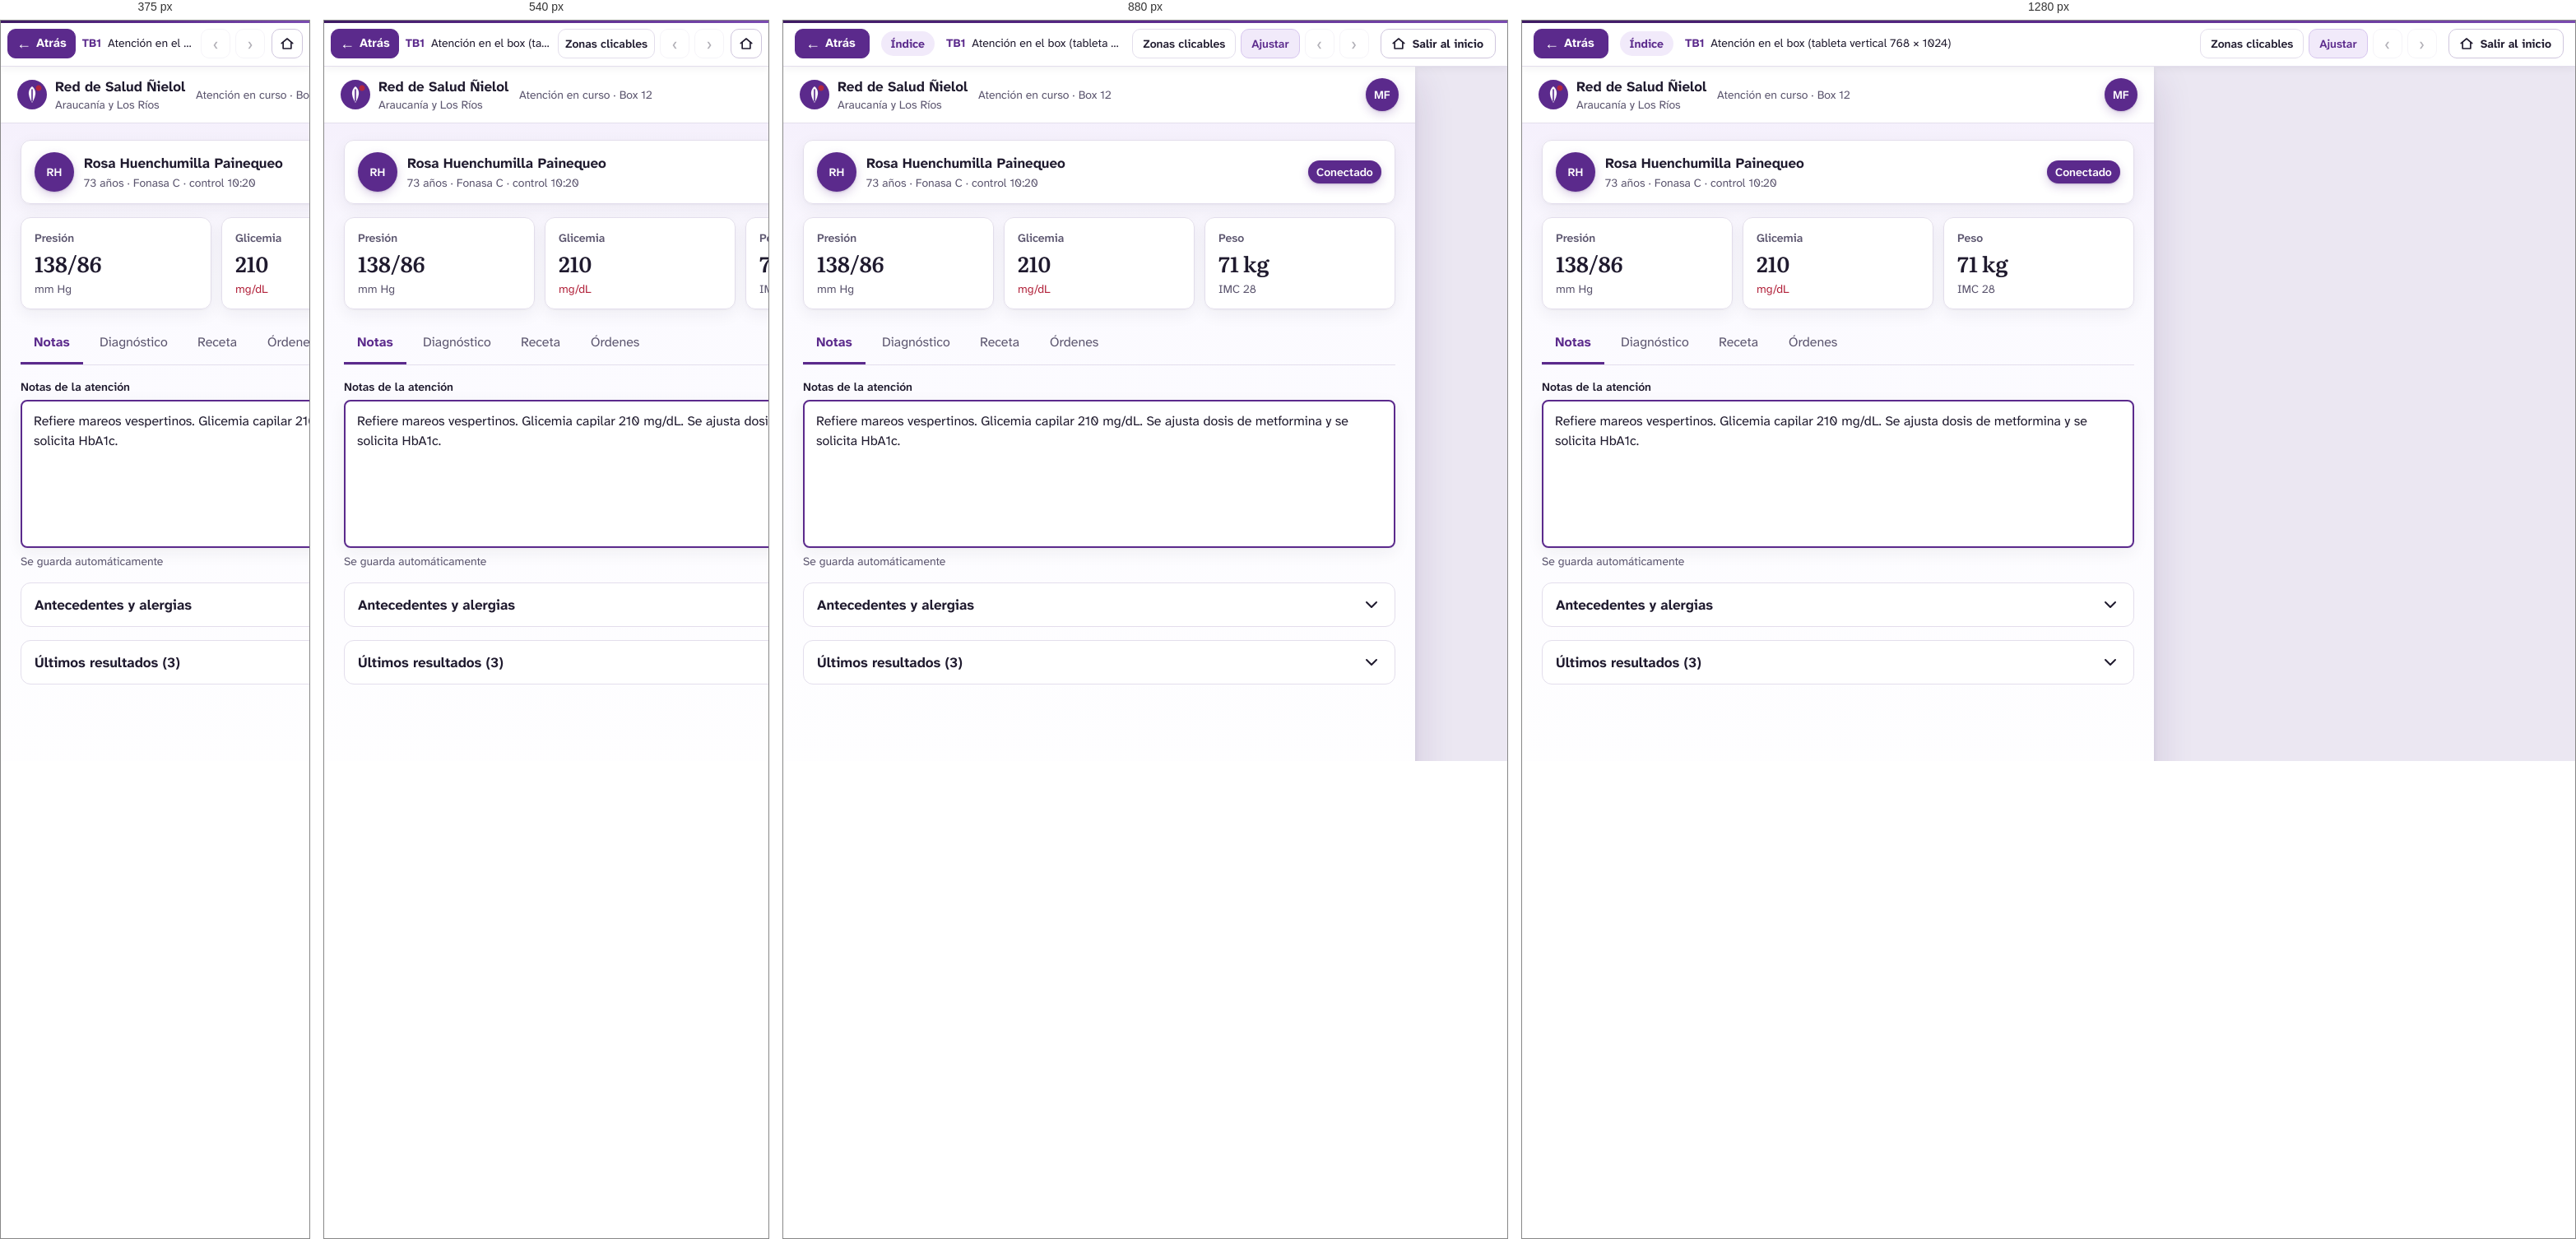
Rendered at 375 px, 540 px, 880 px and 1280 px, left to right.

<!-- file: tb1-atencion-en-el-box-tableta-vertical-768-1024.html -->
<!DOCTYPE html>
<html lang="es">
<head>
<meta charset="utf-8">
<meta name="viewport" content="width=device-width, initial-scale=1">
<title>TB1 · Atención en el box (tableta vertical 768 × 1024) — Prototipo Red Ñielol · Cerberus Tech</title>
<link rel="stylesheet" href="../assets/css/prototipo.css">
<style>#n56_8800:hover{background:#f1eafa!important;}
#n56_8800:hover #nI56_8800_3_9{background:#3e1a63!important;}
#n56_8800:hover #nI56_8800_3_9 span{color:#3e1a63!important}
#n56_8800:active{background:#f1eafa!important;}
#n56_8800:active>.stk{border-color:#3e1a63!important}
#n56_8800:active #nI56_8800_3_9{background:#3e1a63!important;}
#n56_8800:active #nI56_8800_3_9 span{color:#3e1a63!important}
#n56_8798:hover{background:#3e1a63!important;}
#n56_8798:active{background:#1f1a2e!important;}</style>
</head>
<body class="proto" data-w="768" data-h="1024" data-file="tb1-atencion-en-el-box-tableta-vertical-768-1024.html" data-timeout="5000" data-timeout-go="tb2-atencion-en-el-box-sin-conexion-tableta.html">
<header class="pbar">
  <button class="pb-btn back" type="button" data-ui="back" title="Volver a la pantalla anterior (tecla Retroceso)"><span aria-hidden="true">&#8592;</span> Atrás</button>
  <a class="pb-actor" href="../index.html" data-ui="actor" title="Volver a los recorridos del actor">Índice</a>
  <div class="pb-title">
    <span class="pb-screen"><strong>TB1</strong> Atención en el box (tableta vertical 768 × 1024)</span>
    <span class="pb-flow" data-ui="flow"></span>
  </div>
  <div class="pb-tools">
    <button class="pb-btn txt" type="button" data-ui="hotspots" aria-pressed="false" title="Resaltar las zonas en las que se puede hacer clic (tecla H)">Zonas clicables</button>
    <button class="pb-btn txt" type="button" data-ui="fit" aria-pressed="true" title="Alternar entre ajustar a la ventana y tamaño real (tecla F)">Ajustar</button>
    <a class="pb-btn" data-ui="prev" title="Paso anterior del recorrido (tecla ←)" aria-label="Paso anterior del recorrido">&#8249;</a>
    <span class="pb-step" data-ui="step"></span>
    <a class="pb-btn" data-ui="next" title="Paso siguiente del recorrido (tecla →)" aria-label="Paso siguiente del recorrido">&#8250;</a>
    <a class="pb-btn exit" href="../index.html" title="Salir del recorrido y volver a la página inicial del prototipo"><svg width="18" height="18" viewBox="0 0 24 24" fill="none" stroke="currentColor" stroke-width="2.2" stroke-linecap="round" stroke-linejoin="round" aria-hidden="true"><path d="M3 11.5L12 4l9 7.5"/><path d="M5.5 10v10h13V10"/></svg><span>Salir al inicio</span></a>
  </div>
</header>
<main class="stage">
  <div class="screen" style="width:768px;height:1024px">
<div id="n56_8731" class="fr" style="position:absolute;left:0px;top:0px;width:768px;height:1024px;background:#f8f6fc;background:linear-gradient(180deg,#f3edfb 0,#fbfaff 260px,#ffffff 100%);overflow:hidden;" ><div id="n56_8732" class="fr" style="position:absolute;left:0px;top:0px;width:768px;height:69px;background:#ffffff;" ><div id="n56_8733" class="fr" style="position:absolute;left:20px;top:12px;width:205px;height:44px;" ><div id="nI56_8733_4_28" class="sv" style="position:absolute;left:0px;top:4px;width:36px;height:36px;" ><img src="../assets/svg/i-bf3efe7b7234.svg" alt="" width="36" height="36" draggable="false"></div><div id="nI56_8733_4_33" class="fr" style="position:absolute;left:46px;top:0px;width:159px;height:44px;overflow:hidden;" ><div id="nI56_8733_4_34" class="tx" style="position:absolute;top:0px;height:24px;white-space:pre;left:0px;text-align:left;font-family:'Atkinson Hyperlegible Next',sans-serif;font-weight:700;font-size:17px;line-height:24px;color:#1f1a2e;" ><span style="font-family:'Atkinson Hyperlegible Next',sans-serif;font-weight:700;font-size:17px;line-height:24px;color:#1f1a2e;">Red de Salud Ñielol</span></div><div id="nI56_8733_4_35" class="tx" style="position:absolute;top:24px;height:20px;white-space:pre;left:0px;text-align:left;font-family:'Atkinson Hyperlegible Next',sans-serif;font-weight:400;font-size:14px;line-height:20px;color:#5c566f;" ><span style="font-family:'Atkinson Hyperlegible Next',sans-serif;font-weight:400;font-size:14px;line-height:20px;color:#5c566f;">Araucanía y Los Ríos</span></div></div></div><div id="n56_8742" class="tx" style="position:absolute;left:237px;width:461px;top:24px;height:20px;white-space:pre-wrap;text-align:left;font-family:'Atkinson Hyperlegible Next',sans-serif;font-weight:400;font-size:14px;line-height:20px;color:#5c566f;" ><span style="font-family:'Atkinson Hyperlegible Next',sans-serif;font-weight:400;font-size:14px;line-height:20px;color:#5c566f;">Atención en curso · Box 12</span></div><div id="n56_8743" class="fr" style="position:absolute;left:708px;top:14px;width:40px;height:40px;background:#5b2a8c;border-radius:999px;box-shadow:0 1px 2px rgba(62,26,99,.18),0 4px 12px rgba(91,42,140,.22);" ><div id="n56_8744" class="tx" style="position:absolute;top:10px;height:20px;white-space:pre;left:10px;text-align:left;font-family:'Atkinson Hyperlegible Next',sans-serif;font-weight:600;font-size:14px;line-height:20px;color:#ffffff;" ><span style="font-family:'Atkinson Hyperlegible Next',sans-serif;font-weight:600;font-size:14px;line-height:20px;color:#ffffff;">MF</span></div></div><div class="stk" style="inset:0;border-width:0px 0px 1px 0px;border-style:solid;border-color:#e3deec;"></div></div><div id="n56_8745" class="fr" style="position:absolute;left:0px;top:69px;width:768px;height:955px;" ><div id="n56_8746" class="fr" style="position:absolute;left:0px;top:0px;width:768px;height:955px;" ><div id="n56_8747" class="fr" style="position:absolute;left:24px;top:20px;width:720px;height:78px;background:#ffffff;border-radius:12px;box-shadow:0 1px 2px rgba(31,26,46,.04),0 6px 20px rgba(31,26,46,.06);" ><div id="n56_8748" class="fr" style="position:absolute;left:17px;top:15px;width:48px;height:48px;background:#5b2a8c;border-radius:999px;box-shadow:0 1px 2px rgba(62,26,99,.18),0 4px 12px rgba(91,42,140,.22);" ><div id="n56_8749" class="tx" style="position:absolute;top:14px;height:20px;white-space:pre;left:14.5px;text-align:left;font-family:'Atkinson Hyperlegible Next',sans-serif;font-weight:600;font-size:14px;line-height:20px;color:#ffffff;" ><span style="font-family:'Atkinson Hyperlegible Next',sans-serif;font-weight:600;font-size:14px;line-height:20px;color:#ffffff;">RH</span></div></div><div id="n56_8750" class="fr" style="position:absolute;left:77px;top:16px;width:525px;height:46px;" ><div id="n56_8751" class="tx" style="position:absolute;top:0px;height:24px;white-space:pre;left:0px;text-align:left;font-family:'Atkinson Hyperlegible Next',sans-serif;font-weight:700;font-size:17px;line-height:24px;color:#1f1a2e;" ><span style="font-family:'Atkinson Hyperlegible Next',sans-serif;font-weight:700;font-size:17px;line-height:24px;color:#1f1a2e;">Rosa Huenchumilla Painequeo</span></div><div id="n56_8752" class="tx" style="position:absolute;top:26px;height:20px;white-space:pre;left:0px;text-align:left;font-family:'Atkinson Hyperlegible Next',sans-serif;font-weight:400;font-size:14px;line-height:20px;color:#5c566f;" ><span style="font-family:'Atkinson Hyperlegible Next',sans-serif;font-weight:400;font-size:14px;line-height:20px;color:#5c566f;">73 años · Fonasa C · control 10:20</span></div></div><div id="n56_8753" class="fr" style="position:absolute;left:614px;top:25px;width:89px;height:28px;background:#5b2a8c;border-radius:999px;box-shadow:0 1px 2px rgba(62,26,99,.18),0 4px 12px rgba(91,42,140,.22);" ><div id="nI56_8753_3_66" class="tx" style="position:absolute;top:4px;height:20px;white-space:pre;left:10px;text-align:left;font-family:'Atkinson Hyperlegible Next',sans-serif;font-weight:600;font-size:14px;line-height:20px;color:#ffffff;" ><span style="font-family:'Atkinson Hyperlegible Next',sans-serif;font-weight:600;font-size:14px;line-height:20px;color:#ffffff;">Conectado</span></div></div><div class="stk" style="inset:0;border-width:1px;border-style:solid;border-color:#e3deec;border-radius:12px;"></div></div><div id="n56_8756" class="fr" style="position:absolute;left:24px;top:114px;width:720px;height:112px;" ><div id="n56_8757" class="fr" style="position:absolute;left:0px;top:0px;width:232px;height:112px;background:#ffffff;border-radius:12px;box-shadow:0 1px 2px rgba(31,26,46,.04),0 6px 20px rgba(31,26,46,.06);" ><div id="n56_8758" class="tx" style="position:absolute;top:15px;height:20px;white-space:pre;left:17px;text-align:left;font-family:'Atkinson Hyperlegible Next',sans-serif;font-weight:600;font-size:14px;line-height:20px;color:#5c566f;" ><span style="font-family:'Atkinson Hyperlegible Next',sans-serif;font-weight:600;font-size:14px;line-height:20px;color:#5c566f;">Presión</span></div><div id="n56_8759" class="tx" style="position:absolute;top:39px;height:34px;white-space:pre;left:17px;text-align:left;font-family:'Literata',serif;font-weight:600;font-size:26px;line-height:34px;color:#1f1a2e;" ><span style="font-family:'Literata',serif;font-weight:600;font-size:26px;line-height:34px;color:#1f1a2e;">138/86</span></div><div id="n56_8760" class="tx" style="position:absolute;top:77px;height:20px;white-space:pre;left:17px;text-align:left;font-family:'Atkinson Hyperlegible Next',sans-serif;font-weight:400;font-size:14px;line-height:20px;color:#5c566f;" ><span style="font-family:'Atkinson Hyperlegible Next',sans-serif;font-weight:400;font-size:14px;line-height:20px;color:#5c566f;">mm Hg</span></div><div class="stk" style="inset:0;border-width:1px;border-style:solid;border-color:#e3deec;border-radius:12px;"></div></div><div id="n56_8761" class="fr" style="position:absolute;left:244px;top:0px;width:232px;height:112px;background:#ffffff;border-radius:12px;box-shadow:0 1px 2px rgba(31,26,46,.04),0 6px 20px rgba(31,26,46,.06);" ><div id="n56_8762" class="tx" style="position:absolute;top:15px;height:20px;white-space:pre;left:17px;text-align:left;font-family:'Atkinson Hyperlegible Next',sans-serif;font-weight:600;font-size:14px;line-height:20px;color:#5c566f;" ><span style="font-family:'Atkinson Hyperlegible Next',sans-serif;font-weight:600;font-size:14px;line-height:20px;color:#5c566f;">Glicemia</span></div><div id="n56_8763" class="tx" style="position:absolute;top:39px;height:34px;white-space:pre;left:17px;text-align:left;font-family:'Literata',serif;font-weight:600;font-size:26px;line-height:34px;color:#1f1a2e;" ><span style="font-family:'Literata',serif;font-weight:600;font-size:26px;line-height:34px;color:#1f1a2e;">210</span></div><div id="n56_8764" class="tx" style="position:absolute;top:77px;height:20px;white-space:pre;left:17px;text-align:left;font-family:'Atkinson Hyperlegible Next',sans-serif;font-weight:400;font-size:14px;line-height:20px;color:#b3263e;" ><span style="font-family:'Atkinson Hyperlegible Next',sans-serif;font-weight:400;font-size:14px;line-height:20px;color:#b3263e;">mg/dL</span></div><div class="stk" style="inset:0;border-width:1px;border-style:solid;border-color:#e3deec;border-radius:12px;"></div></div><div id="n56_8765" class="fr" style="position:absolute;left:488px;top:0px;width:232px;height:112px;background:#ffffff;border-radius:12px;box-shadow:0 1px 2px rgba(31,26,46,.04),0 6px 20px rgba(31,26,46,.06);" ><div id="n56_8766" class="tx" style="position:absolute;top:15px;height:20px;white-space:pre;left:17px;text-align:left;font-family:'Atkinson Hyperlegible Next',sans-serif;font-weight:600;font-size:14px;line-height:20px;color:#5c566f;" ><span style="font-family:'Atkinson Hyperlegible Next',sans-serif;font-weight:600;font-size:14px;line-height:20px;color:#5c566f;">Peso</span></div><div id="n56_8767" class="tx" style="position:absolute;top:39px;height:34px;white-space:pre;left:17px;text-align:left;font-family:'Literata',serif;font-weight:600;font-size:26px;line-height:34px;color:#1f1a2e;" ><span style="font-family:'Literata',serif;font-weight:600;font-size:26px;line-height:34px;color:#1f1a2e;">71 kg</span></div><div id="n56_8768" class="tx" style="position:absolute;top:77px;height:20px;white-space:pre;left:17px;text-align:left;font-family:'Atkinson Hyperlegible Next',sans-serif;font-weight:400;font-size:14px;line-height:20px;color:#5c566f;" ><span style="font-family:'Atkinson Hyperlegible Next',sans-serif;font-weight:400;font-size:14px;line-height:20px;color:#5c566f;">IMC 28</span></div><div class="stk" style="inset:0;border-width:1px;border-style:solid;border-color:#e3deec;border-radius:12px;"></div></div></div><div id="n56_8769" class="fr" style="position:absolute;left:24px;top:242px;width:720px;height:52px;" ><div id="n56_8770" class="fr" style="position:absolute;left:0px;top:0px;width:76px;height:51px;" ><div id="n56_8771" class="tx" style="position:absolute;top:12px;height:24px;white-space:pre;left:16px;text-align:left;font-family:'Atkinson Hyperlegible Next',sans-serif;font-weight:700;font-size:16px;line-height:24px;color:#5b2a8c;" ><span style="font-family:'Atkinson Hyperlegible Next',sans-serif;font-weight:700;font-size:16px;line-height:24px;color:#5b2a8c;">Notas</span></div><div class="stk" style="inset:0;border-width:0px 0px 3px 0px;border-style:solid;border-color:#5b2a8c;"></div></div><div id="n56_8772" class="fr" style="position:absolute;left:80px;top:0px;width:115px;height:48px;" ><div id="n56_8773" class="tx" style="position:absolute;top:12px;height:24px;white-space:pre;left:16px;text-align:left;font-family:'Atkinson Hyperlegible Next',sans-serif;font-weight:400;font-size:16px;line-height:24px;color:#5c566f;" ><span style="font-family:'Atkinson Hyperlegible Next',sans-serif;font-weight:400;font-size:16px;line-height:24px;color:#5c566f;">Diagnóstico</span></div></div><div id="n56_8774" class="fr" style="position:absolute;left:199px;top:0px;width:81px;height:48px;" ><div id="n56_8775" class="tx" style="position:absolute;top:12px;height:24px;white-space:pre;left:16px;text-align:left;font-family:'Atkinson Hyperlegible Next',sans-serif;font-weight:400;font-size:16px;line-height:24px;color:#5c566f;" ><span style="font-family:'Atkinson Hyperlegible Next',sans-serif;font-weight:400;font-size:16px;line-height:24px;color:#5c566f;">Receta</span></div></div><div id="n56_8776" class="fr" style="position:absolute;left:284px;top:0px;width:92px;height:48px;" ><div id="n56_8777" class="tx" style="position:absolute;top:12px;height:24px;white-space:pre;left:16px;text-align:left;font-family:'Atkinson Hyperlegible Next',sans-serif;font-weight:400;font-size:16px;line-height:24px;color:#5c566f;" ><span style="font-family:'Atkinson Hyperlegible Next',sans-serif;font-weight:400;font-size:16px;line-height:24px;color:#5c566f;">Órdenes</span></div></div><div class="stk" style="inset:0;border-width:0px 0px 1px 0px;border-style:solid;border-color:#e3deec;"></div></div><div id="n56_8778" class="fr" style="position:absolute;left:24px;top:310px;width:720px;height:232px;" ><div id="n56_8779" class="tx" style="position:absolute;top:0px;height:20px;white-space:pre;left:0px;text-align:left;font-family:'Atkinson Hyperlegible Next',sans-serif;font-weight:600;font-size:14px;line-height:20px;color:#1f1a2e;" ><span style="font-family:'Atkinson Hyperlegible Next',sans-serif;font-weight:600;font-size:14px;line-height:20px;color:#1f1a2e;">Notas de la atención</span></div><div id="n56_8780" class="fr" style="position:absolute;left:0px;top:26px;width:720px;height:180px;background:#ffffff;border-radius:8px;box-shadow:0 1px 2px rgba(31,26,46,.04),0 6px 20px rgba(31,26,46,.06);" ><div id="n56_8781" class="tx" style="position:absolute;left:16px;width:690px;top:14px;height:48px;white-space:pre-wrap;text-align:left;font-family:'Atkinson Hyperlegible Next',sans-serif;font-weight:400;font-size:16px;line-height:24px;color:#1f1a2e;" ><span style="font-family:'Atkinson Hyperlegible Next',sans-serif;font-weight:400;font-size:16px;line-height:24px;color:#1f1a2e;">Refiere mareos vespertinos. Glicemia capilar 210 mg/dL. Se ajusta dosis de metformina y se solicita HbA1c.</span></div><div class="stk" style="inset:0;border-width:2px;border-style:solid;border-color:#5b2a8c;border-radius:8px;"></div></div><div id="n56_8782" class="fr" style="position:absolute;left:0px;top:212px;width:720px;height:20px;" ><div id="n56_8783" class="tx" style="position:absolute;left:0px;width:722px;top:0px;height:20px;white-space:pre-wrap;text-align:left;font-family:'Atkinson Hyperlegible Next',sans-serif;font-weight:400;font-size:14px;line-height:20px;color:#5c566f;" ><span style="font-family:'Atkinson Hyperlegible Next',sans-serif;font-weight:400;font-size:14px;line-height:20px;color:#5c566f;">Se guarda automáticamente</span></div></div></div><div id="n56_8784" class="fr" style="position:absolute;left:24px;top:558px;width:720px;height:54px;background:#ffffff;border-radius:12px;" ><div id="n56_8785" class="fr" style="position:absolute;left:17px;top:15px;width:686px;height:24px;" ><div id="n56_8786" class="tx" style="position:absolute;left:0px;width:656px;top:0px;height:24px;white-space:pre-wrap;text-align:left;font-family:'Atkinson Hyperlegible Next',sans-serif;font-weight:700;font-size:17px;line-height:24px;color:#1f1a2e;" ><span style="font-family:'Atkinson Hyperlegible Next',sans-serif;font-weight:700;font-size:17px;line-height:24px;color:#1f1a2e;">Antecedentes y alergias</span></div><div id="n56_8787" class="sv" style="position:absolute;left:662px;top:0px;width:24px;height:24px;" ><img src="../assets/svg/i-606a6ee5ac5b.svg" alt="" width="24" height="24" draggable="false"></div></div><div class="stk" style="inset:0;border-width:1px;border-style:solid;border-color:#e3deec;border-radius:12px;"></div></div><div id="n56_8790" class="fr" style="position:absolute;left:24px;top:628px;width:720px;height:54px;background:#ffffff;border-radius:12px;" ><div id="n56_8791" class="fr" style="position:absolute;left:17px;top:15px;width:686px;height:24px;" ><div id="n56_8792" class="tx" style="position:absolute;left:0px;width:656px;top:0px;height:24px;white-space:pre-wrap;text-align:left;font-family:'Atkinson Hyperlegible Next',sans-serif;font-weight:700;font-size:17px;line-height:24px;color:#1f1a2e;" ><span style="font-family:'Atkinson Hyperlegible Next',sans-serif;font-weight:700;font-size:17px;line-height:24px;color:#1f1a2e;">Últimos resultados (3)</span></div><div id="n56_8793" class="sv" style="position:absolute;left:662px;top:0px;width:24px;height:24px;" ><img src="../assets/svg/i-606a6ee5ac5b.svg" alt="" width="24" height="24" draggable="false"></div></div><div class="stk" style="inset:0;border-width:1px;border-style:solid;border-color:#e3deec;border-radius:12px;"></div></div><div id="n56_8796" class="fr" style="position:absolute;left:24px;top:698px;width:720px;height:169px;" ></div><div id="n56_8797" class="fr" style="position:absolute;left:24px;top:883px;width:720px;height:52px;" ><div id="n56_8800" class="fr hs" style="position:absolute;left:0px;top:0px;width:356px;height:52px;background:#ffffff;border-radius:8px;" data-go="d0-inicio-profesional.html" tabindex="0" role="button" aria-label="Botón Guardar notas"><div id="nI56_8800_3_9" class="tx" style="position:absolute;top:14px;height:24px;white-space:pre;left:125px;text-align:left;font-family:'Atkinson Hyperlegible Next',sans-serif;font-weight:700;font-size:16px;line-height:24px;color:#5b2a8c;" ><span style="font-family:'Atkinson Hyperlegible Next',sans-serif;font-weight:700;font-size:16px;line-height:24px;color:#5b2a8c;">Guardar notas</span></div><div class="stk" style="inset:0;border-width:2px;border-style:solid;border-color:#5b2a8c;border-radius:8px;"></div></div><div id="n56_8798" class="fr hs" style="position:absolute;left:368px;top:0px;width:352px;height:48px;background:#5b2a8c;border-radius:8px;box-shadow:0 1px 2px rgba(62,26,99,.18),0 4px 12px rgba(91,42,140,.22);" data-go="m1-firma-electronica.html" tabindex="0" role="button" aria-label="Botón Emitir receta y firmar"><div id="nI56_8798_3_3" class="tx" style="position:absolute;top:12px;height:24px;white-space:pre;left:95.5px;text-align:left;font-family:'Atkinson Hyperlegible Next',sans-serif;font-weight:700;font-size:16px;line-height:24px;color:#ffffff;" ><span style="font-family:'Atkinson Hyperlegible Next',sans-serif;font-weight:700;font-size:16px;line-height:24px;color:#ffffff;">Emitir receta y firmar</span></div></div></div></div></div></div>

  </div>
</main>
<script src="../assets/js/actores.js"></script>
<script src="../assets/js/prototipo.js"></script>
</body>
</html>


/* @media block from prototipo.css */
@media (max-width: 1000px) { .pb-flow { display: none; } .pb-actor { max-width: 170px; } }

/* @media block from prototipo.css */
@media (max-width: 760px) {
  .pbar { gap: 8px; padding: 0 8px; }
  .pb-actor, .pb-step, .pb-btn.txt[data-ui="fit"] { display: none; }
  .pb-btn.txt { padding: 0 8px; }
  .pb-btn.back { padding: 0 10px; }
  .stage { padding: 8px; }
}

/* @media block from prototipo.css */
@media (max-width: 480px) { .pb-btn.txt[data-ui="hotspots"] { display: none; } }

/* @media block from prototipo.css */
@media (max-width: 700px) {
  .ihead { padding: 40px 0 36px; }
  .ihead h1 { font-size: 34px; }
  .ihead.small h1 { font-size: 30px; }
  .actors { grid-template-columns: 1fr; }
  .rec-h { flex-direction: column; align-items: flex-start; }
}

/* @media block from prototipo.css */
@media (max-width: 600px) { .guia-item { flex-direction: column; } }

/* @media block from prototipo.css */
@media (max-width: 760px) { .pb-btn.exit span { display: none; } .pb-btn.exit { padding: 0 9px; margin-left: 2px; } }